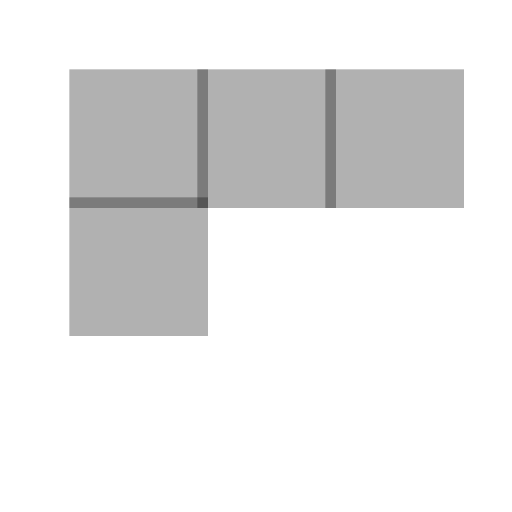
t = 0.00 s
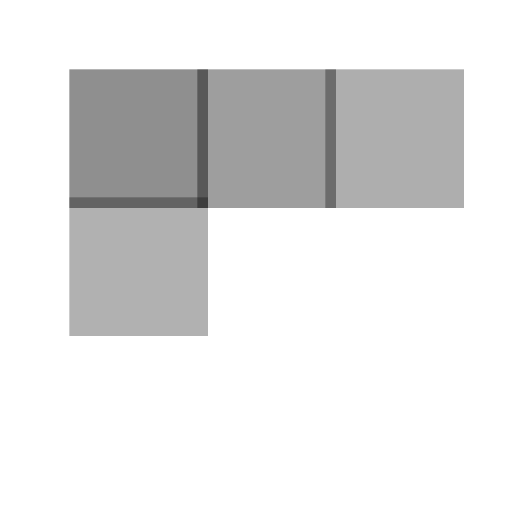
t = 0.68 s
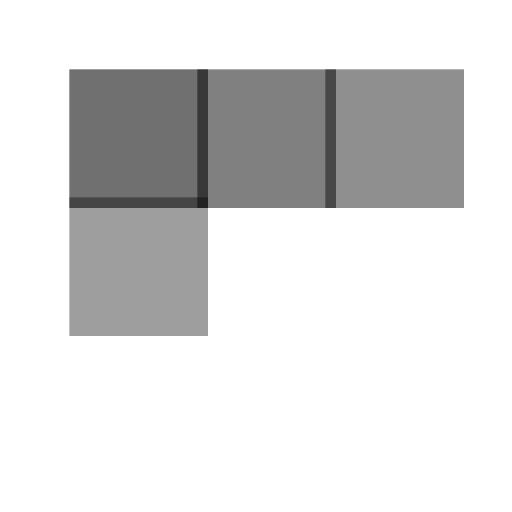
t = 1.28 s
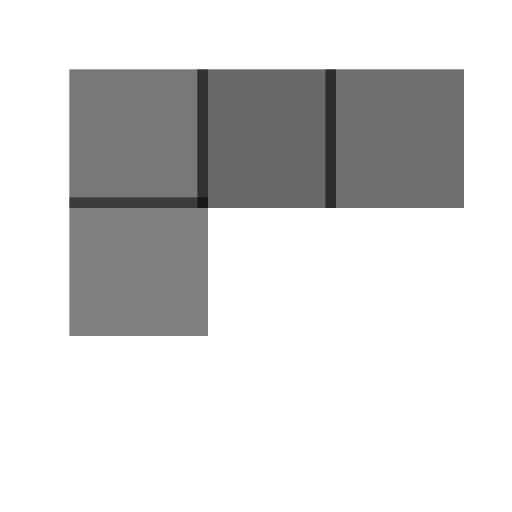
t = 1.88 s
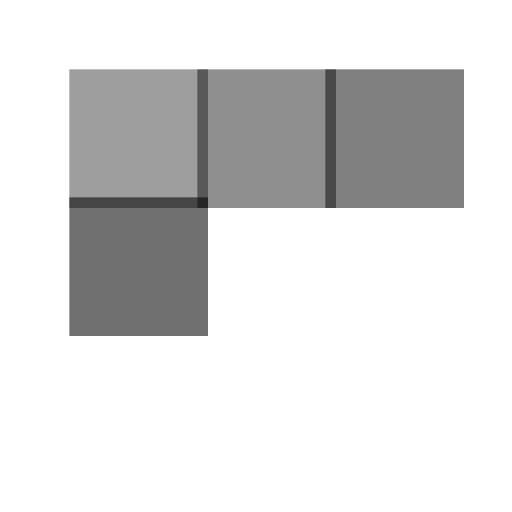
t = 2.63 s
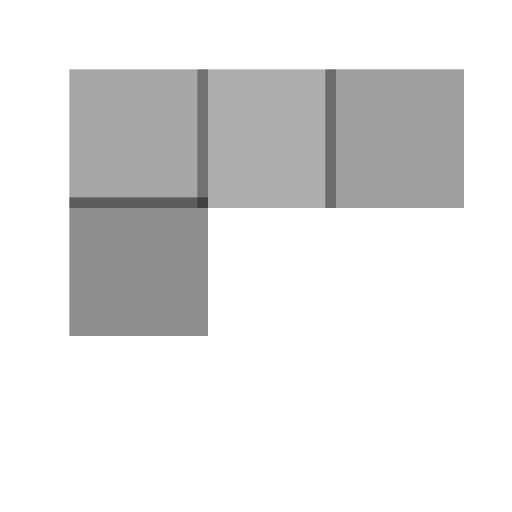
t = 3.23 s

The animated SVG that drew these frames (rendered in a browser with its animation timeline set to each time). Animation: 4 SMIL elements (animate=4); one cycle of 3.90 s, repeats indefinitely.

<svg viewBox="0 0 24 24" width="24" height="24" fill="none" xmlns="http://www.w3.org/2000/svg">
  <rect x="4" y="4" width="5" height="5" stroke="currentColor" stroke-width="1.5" fill="currentColor" opacity="0.3">
    <animate attributeName="opacity" values="0.3;0.6;0.3" dur="3s" repeatCount="indefinite" begin="0s"/>
  </rect>
  <rect x="10" y="4" width="5" height="5" stroke="currentColor" stroke-width="1.5" fill="currentColor" opacity="0.3">
    <animate attributeName="opacity" values="0.3;0.6;0.3" dur="3s" repeatCount="indefinite" begin="0.3s"/>
  </rect>
  <rect x="16" y="4" width="5" height="5" stroke="currentColor" stroke-width="1.5" fill="currentColor" opacity="0.3">
    <animate attributeName="opacity" values="0.3;0.6;0.3" dur="3s" repeatCount="indefinite" begin="0.6s"/>
  </rect>
  <rect x="4" y="10" width="5" height="5" stroke="currentColor" stroke-width="1.5" fill="currentColor" opacity="0.3">
    <animate attributeName="opacity" values="0.3;0.6;0.3" dur="3s" repeatCount="indefinite" begin="0.9s"/>
  </rect>
</svg>
